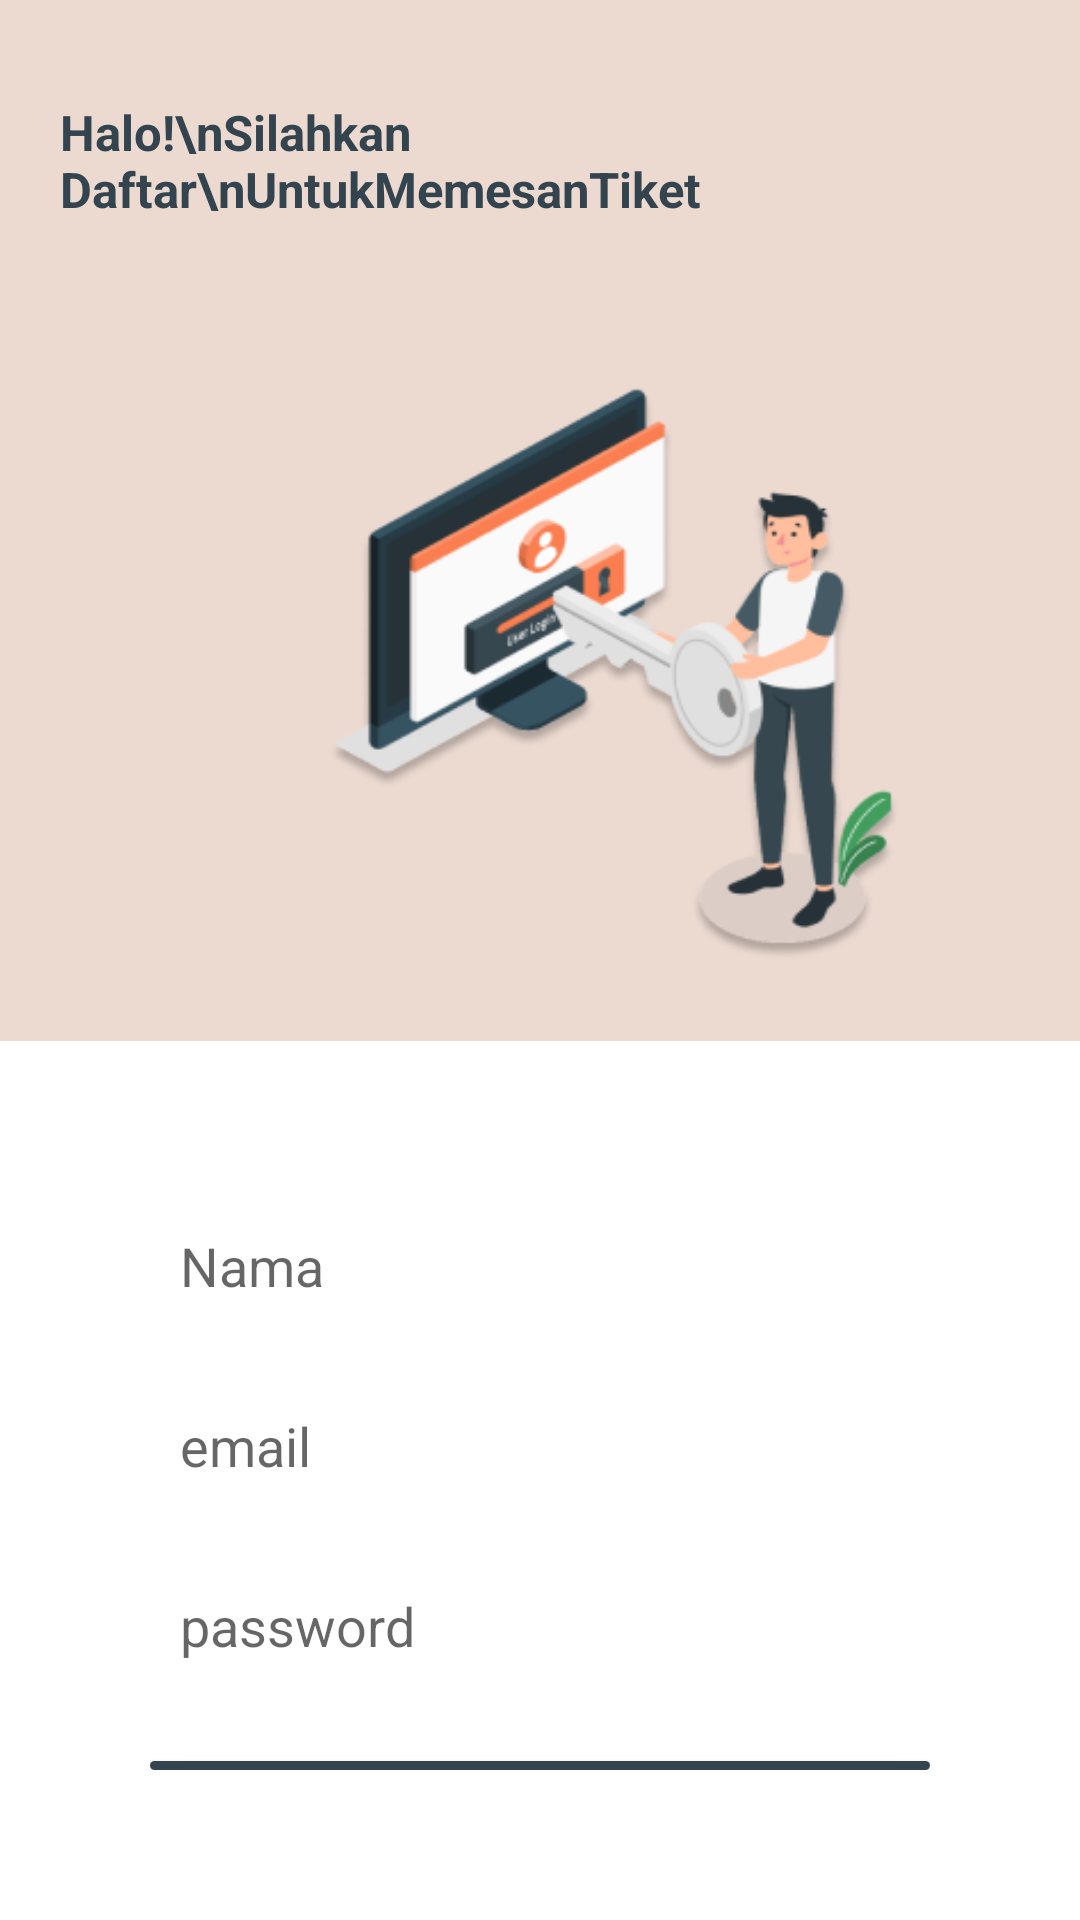

Layout XML and referenced resources for this Android screen:
<!-- AndroidManifest.xml: application theme Theme.PemesananTravel_NusaMulya -->
<!-- res/layout/fragment_tambah_customer.xml -->
<?xml version="1.0" encoding="utf-8"?>
<androidx.constraintlayout.widget.ConstraintLayout
    xmlns:android="http://schemas.android.com/apk/res/android"
    xmlns:app="http://schemas.android.com/apk/res-auto"
    xmlns:tools="http://schemas.android.com/tools"
    android:layout_width="match_parent"
    android:layout_height="match_parent"
    android:background="@drawable/reactwhite"
    tools:context=".daftarUser.fragments.TambahCustomer">

    <LinearLayout
        android:id="@+id/linearLayout"
        android:layout_width="match_parent"
        android:layout_height="match_parent"
        android:orientation="vertical">

        <RelativeLayout
            android:layout_width="match_parent"
            android:layout_height="347dp"
            android:layout_gravity="center"
            android:background="@color/beige">

            <ImageView
                android:id="@+id/image"
                android:layout_width="200dp"
                android:layout_height="200dp"
                android:layout_marginTop="120dp"
                android:layout_marginLeft="100dp"
                android:background="@drawable/login"></ImageView>

            <TextView
                android:id="@+id/hey_selamat"
                android:layout_width="286dp"
                android:layout_height="81dp"
                android:layout_marginLeft="20dp"
                android:layout_marginTop="33dp"
                android:gravity="top"
                android:text="Halo!\nSilahkan Daftar\nUntukMemesanTiket"
                android:textColor="@color/navy"
                android:textSize="8pt"
                android:textStyle="bold" />
        </RelativeLayout>

        <LinearLayout
            android:layout_width="match_parent"
            android:layout_height="230dp"
            android:layout_weight="1"
            android:orientation="vertical"
            android:padding="50dp">

            <EditText
                android:id="@+id/edt_nama"
                android:layout_width="match_parent"
                android:layout_height="50dp"
                android:background="@drawable/reactbeige"
                android:hint="Nama"
                android:textColor="@color/navy"
                android:inputType="text"
                android:paddingLeft="10dp" />

            <RelativeLayout
                android:layout_width="wrap_content"
                android:layout_height="10dp" />

            <EditText
                android:id="@+id/edt_email"
                android:layout_width="match_parent"
                android:layout_height="50dp"
                android:background="@drawable/reactbeige"
                android:hint="email"
                android:textColor="@color/navy"
                android:inputType="text"
                android:paddingLeft="10dp" />

            <RelativeLayout
                android:layout_width="wrap_content"
                android:layout_height="10dp" />


            <EditText
                android:id="@+id/password"
                android:layout_width="match_parent"
                android:layout_height="50dp"
                android:background="@drawable/reactbeige"
                android:hint="password"
                android:textColor="@color/navy"
                android:inputType="textPassword"
                android:paddingLeft="10dp" />

            <RelativeLayout
                android:layout_width="wrap_content"
                android:layout_height="20dp" />

            <LinearLayout
                android:layout_width="match_parent"
                android:layout_height="wrap_content"
                android:orientation="horizontal">

                <RelativeLayout
                    android:layout_width="8dp"
                    android:layout_height="wrap_content" />
            </LinearLayout>

            <Button
                android:id="@+id/daftar"
                android:layout_width="match_parent"
                android:layout_height="wrap_content"
                android:background="@drawable/reactnavy"
                android:text="Daftar"
                android:textAllCaps="false"
                android:textAlignment="center"
                android:textColor="#FFF"
                android:textStyle="bold" />

            <Button
                android:id="@+id/keLogin"
                android:layout_width="280dp"
                android:layout_height="wrap_content"
                android:layout_marginTop="3dp"
                android:layout_marginLeft="45dp"
                android:background="@android:color/transparent"
                android:text="@string/after_register"
                android:textAllCaps="false"
                android:textColor="@color/navy"
                android:textSize="12sp"
                app:cornerRadius="50dp" />
        </LinearLayout>
    </LinearLayout>

</androidx.constraintlayout.widget.ConstraintLayout>
<!-- resources referenced by this layout -->
<resources>
  <color name="beige">#ECDAD1</color>
  <color name="navy">#34444F</color>
  <!-- drawable login: png bitmap (drawable, 36687 bytes) -->
  <!-- drawable reactnavy (drawable) -->
  <?xml version="1.0" encoding="utf-8"?>
  <shape xmlns:android="http://schemas.android.com/apk/res/android">
      <corners android:radius="20dp" />
      <solid android:color="@color/navy" />
  </shape>
  <string name="after_register">Sudah memiliki akun? <b>Login Sekarang</b></string>
  <style name="Theme.PemesananTravel_NusaMulya" parent="Theme.MaterialComponents.DayNight.DarkActionBar">
          
          <item name="colorPrimary">@color/navy</item>
          <item name="colorPrimaryVariant">@color/navy</item>
          <item name="colorOnPrimary">@color/white</item>
          
          <item name="colorSecondary">@color/navy</item>
          <item name="colorSecondaryVariant">@color/teal_700</item>
          <item name="colorOnSecondary">@color/black</item>
          
          <item name="android:statusBarColor" tools:targetApi="l">?attr/colorPrimaryVariant</item>
          
      </style>
  <color name="white">#FFFFFFFF</color>
  <color name="teal_700">#FF018786</color>
  <color name="black">#FF000000</color>
</resources>
